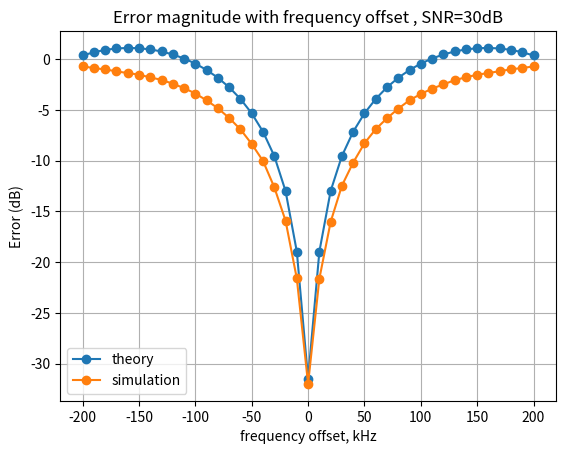

The script that saved this image:
import numpy as np
import matplotlib.pyplot as plt

freq_offset = [0]*41                            # 用來紀錄frequency offset  單位Hz( freq_offset[k] = delta / T_symbol  )
freq_offset_kHz = [0]*len(freq_offset)          # 用來紀錄frequency offset  單位kHz
delta = [0]*len(freq_offset)                    # delta[i] = freq_offset[i] * T_symbol
error = [0]*len(freq_offset)                    # 用來紀錄symbol error的程度
theory_error = [0]*len(freq_offset)             # 理論上的symbol error的程度
Nfft = 64                                       # 總共有多少個sub channel
Nusc = 52                                       # 總共有多少sub channel 真正的被用來傳送symbol，假設是sub-channel : 0,1,2,29,30,31及32,33,34,61,62,63不用來傳送symbol
T_symbol = 3.2*10**(-6)                         # ofdm symbol time
t_sample = T_symbol / Nfft                      # 取樣間隔
n_guard = 16                                    # 經過取樣後有n_guard個點屬於guard interval，Nfft個點屬於data interval
X = [0]*Nfft                                    # 從頻域送出64個symbol
N = 1                                           # 做N次迭代來找error
snr_dB = 30                                     # snr設定成30dB
snr = np.power(10,snr_dB/10)

constellation = [-1,1] # 決定星座點
K = int(np.log2(len(constellation)))  # 代表一個symbol含有K個bit
# 接下來要算平均一個symbol有多少能量
# 先將所有可能的星座點能量全部加起來
energy = 0
for m in range(len(constellation)):
    energy += abs(constellation[m]) ** 2
Es = energy / len(constellation)      # 從頻域的角度來看，平均一個symbol有Es的能量
Eb = Es / K                           # 從頻域的角度來看，平均一個bit有Eb能量

# 實際的頻率偏移量為freq_offset = [ -200kHz , -190kHz , -180kHz ...... 180kHz , 190kHz , 200kHz ]
# 頻率偏移的程度，此例為delta = [-200 , -190 , -180 ...... 180 , 190 , 200]
for i in range(len(freq_offset)):
    freq_offset_kHz[i] = -200 + 10*i
    freq_offset[i] = (-200 + 10*i)*1000     # 實際的頻率偏移值
    delta[i] = freq_offset[i] * T_symbol    # 決定delta值


for k in range(2):
    for j in range(len(freq_offset)):
        error[j] = 0
        for i in range(N):
            # 決定所有sub-channel要送哪些信號
            for m in range(64):  # 假設sub-channel : 0,1,2,3,4,5及58,59,60,61,62,63不用來傳送symbol
                if m >= 6 and m <= 57:
                    X[m] = constellation[1]  # 假設都送出相同的symbol
                else:
                    X[m] = 0

            # 將頻域的Nfft個 symbol 做 ifft 轉到時域
            x = np.fft.ifft(X) * Nfft  # 乘上Nfft後得到的x序列，才是真正將時域信號取樣後的結果，你可以參考我在symbol timing中的模擬結果

            # 接下來要加上cyclic prefix
            x_new = [0] * (Nfft + n_guard)
            n = 0
            for m in range(Nfft - n_guard, Nfft, 1):
                x_new[n] = x[m]
                n += 1
            for m in range(Nfft):
                x_new[n] = x[m]
                n += 1
            x = x_new  # 現在x已經有加上cyclic prefix

            # 接下來考慮頻率偏移的情況
            #T_symbol = 20 * (10 ** 6)
            #t_sample = t_sample = 10**3
            for m in range(len(x)):
                x[m] *= np.exp(1j * 2*np.pi * freq_offset[j] * (m)*t_sample) # 頻率偏移 ( freq_offset[j] ) Hz，此時的時間為(m)*t_sample


            y = x
            ######################################################################################################
            # 以上為傳送端
            #
            # 現在將傳送出去的OFDM symbol加上雜訊

            # E代表的是平均每個取樣點的能量
            E = 0
            for m in range(len(y)):
                E += abs(y[m])**2
            E /= len(y)   # 現在E代表平均每個取樣點的能量，也算是平均每一個symbol的能量
            E /= K        # 現在E代表平均每一個bit的能量(因為一個symbol有K個bit)
            No = E / snr
            for m in range(Nfft + n_guard):
                y[m] += np.sqrt(No / 2) * np.random.randn() + 1j * np.sqrt(No / 2) * np.random.randn()
            #
            # 以下為接收端
            ######################################################################################################

            # 接下來要對接收向量去除cyclic prefix
            y_new = [0] * Nfft
            n = 0
            for m in range(n_guard, Nfft + n_guard, 1):
                y_new[n] = y[m]
                n += 1
            y = y_new  # 現在y已經去除OFDM的cyclic prefix

            Y = np.fft.fft(y) / Nfft # 現在將y轉到頻域，變成Y，除Nfft是為了補償剛剛所乘的Nfft

            # 接下來判斷理論上ICI導致symbol error的程度
            if k == 0:
                Y_theory = [0]*Nfft
                for n in range(Nfft):
                    Y_theory[n] = 0
                    for m in range(Nfft):
                        if X[m] != 0 and (np.exp(1j*2*np.pi*(m + delta[j] - n))-1) == 0 and (1j*2*np.pi*(m + delta[j] - n)) == 0:
                            Y_theory[n] += X[m]
                        elif X[m] == 0:
                            Y_theory[n] += 0
                        else:
                            Y_theory[n] += X[m] * (np.exp(1j*2*np.pi*(m + delta[j] - n))-1) / (1j*2*np.pi*(m + delta[j] - n))
                    error[j] += abs(Y_theory[n] - X[n] + No/Nfft) ** 2

            # 接下來判斷實際上ICI導致symbol error的程度
            elif k == 1:
                for m in range(Nfft):
                    error[j] += abs(Y[m]-X[m])**2

        error[j] = error[j] / (Nfft*N)      # error[j] 是代表平均一個sub channel的symbol與原本的symbol發生了多少誤差
        error[j] = 10*np.log10(error[j])    # 取其dB值

    if k == 0:
        error[len(error) // 2] = 10 * np.log10(No/Nfft)
        # 理論上在沒有雜訊的情況，當頻率偏移量為0時，是毫無錯誤的，所以其error magnitude的dB值為 負無窮大
        # 但考慮有雜訊的情況下，其error magnitude的dB值應為上述公式
        plt.plot(freq_offset_kHz, error, marker='o', label='theory')
    elif k == 1:
        plt.plot(freq_offset_kHz, error, marker='o', label='simulation')

plt.title('Error magnitude with frequency offset , SNR={0}dB'.format(snr_dB))
plt.legend()
plt.ylabel('Error (dB)')
plt.xlabel('frequency offset, kHz')
plt.grid(True,which='both')
plt.show()


